2-way image classification set "processed" from GitHub (Shivamm638/IADAI201-2505469-Shivam); label vocabulary: empty, occupied.

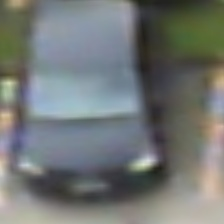
Label: occupied

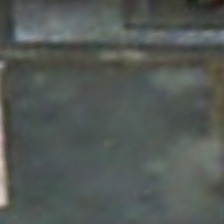
Label: empty

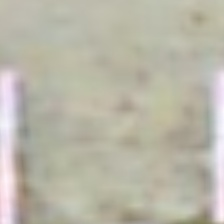
Label: empty

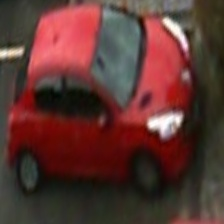
Label: occupied

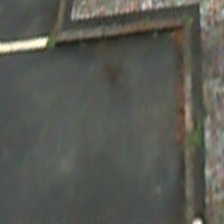
Label: empty

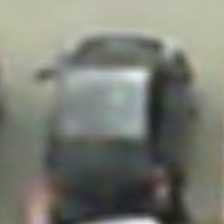
Label: occupied
